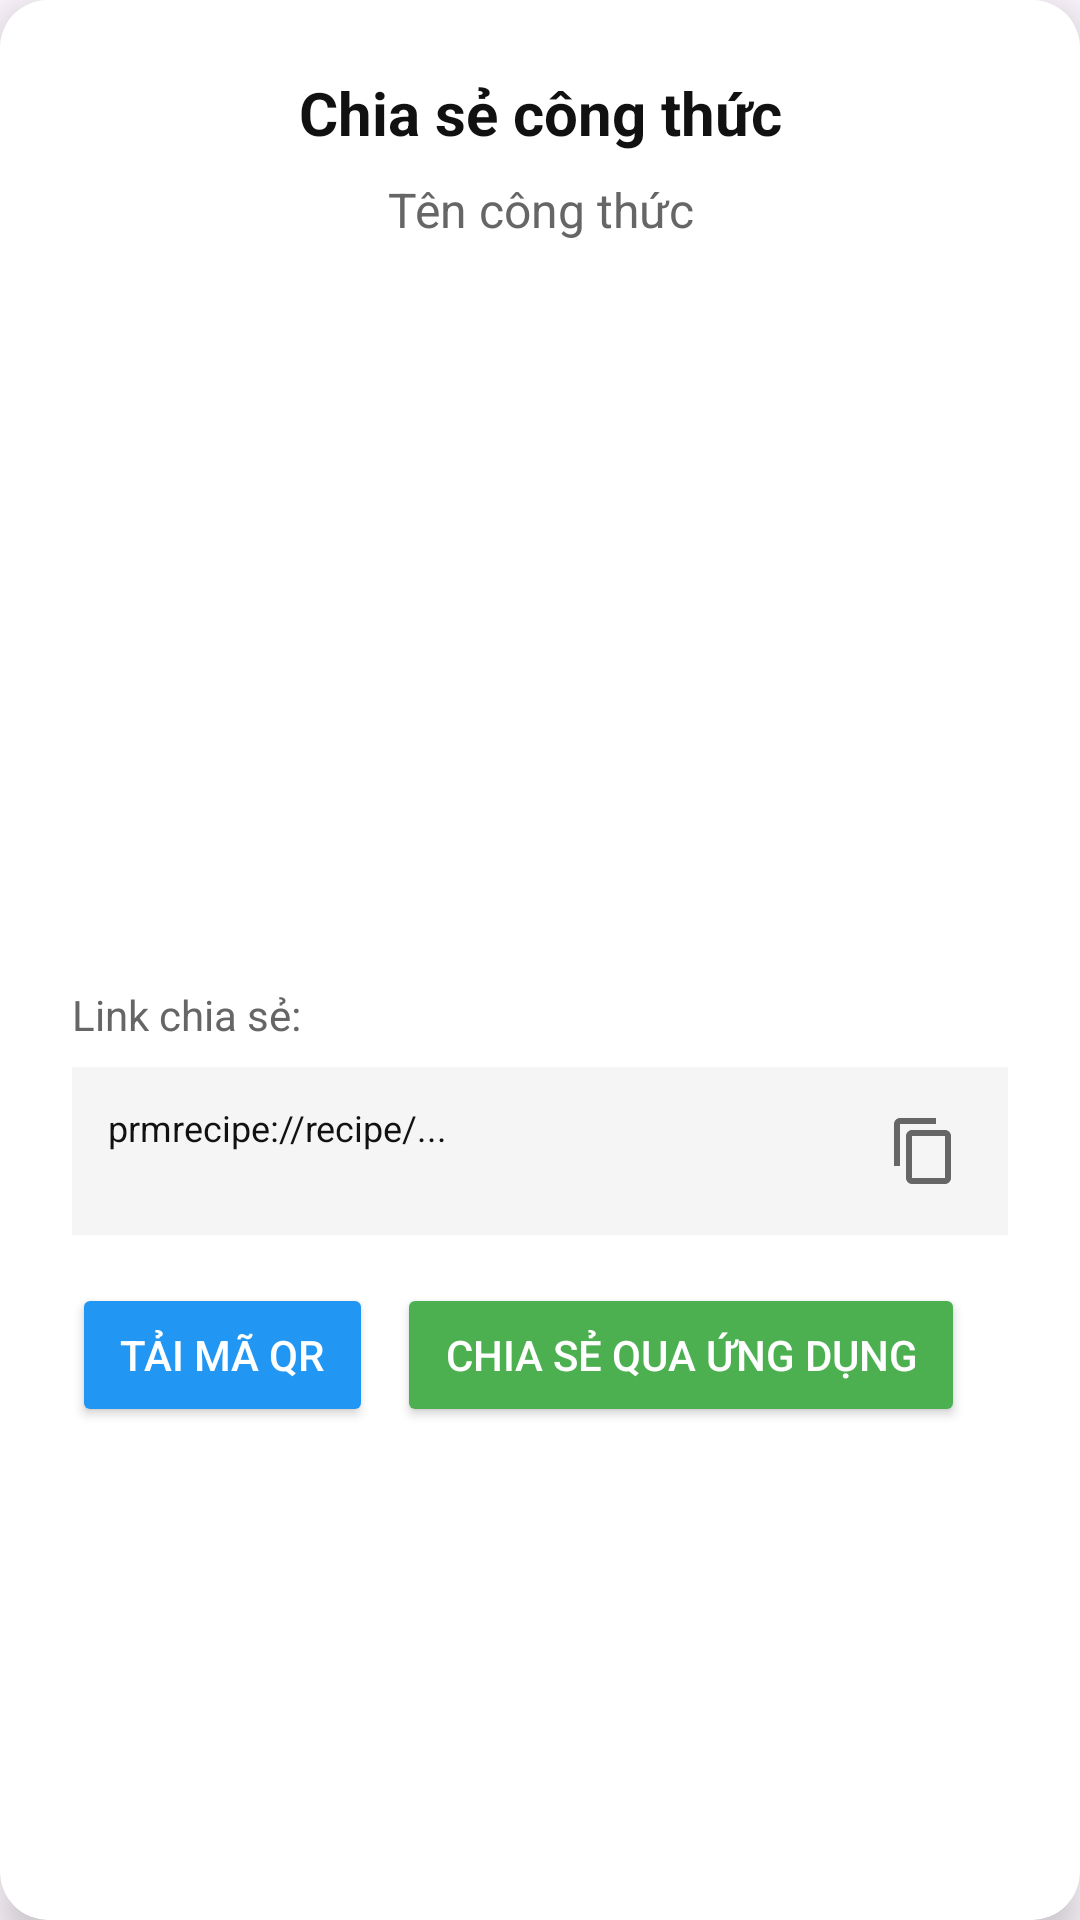

Here is an Android app screen rendered from its layout file. Give the layout XML and the strings, colors and styles it references.
<!-- AndroidManifest.xml: application theme Theme.PRM_G3 -->
<!-- res/layout/dialog_share_recipe.xml -->
<?xml version="1.0" encoding="utf-8"?>
<androidx.cardview.widget.CardView xmlns:android="http://schemas.android.com/apk/res/android"
    xmlns:app="http://schemas.android.com/apk/res-auto"
    android:layout_width="match_parent"
    android:layout_height="wrap_content"
    android:layout_margin="24dp"
    app:cardCornerRadius="16dp"
    app:cardElevation="8dp">

    <LinearLayout
        android:layout_width="match_parent"
        android:layout_height="wrap_content"
        android:orientation="vertical"
        android:padding="24dp"
        android:background="#FFFFFF">

        
        <TextView
            android:layout_width="match_parent"
            android:layout_height="wrap_content"
            android:text="Chia sẻ công thức"
            android:textSize="20sp"
            android:textStyle="bold"
            android:textColor="#111111"
            android:gravity="center"
            android:layout_marginBottom="8dp" />

        
        <TextView
            android:id="@+id/tvRecipeTitle"
            android:layout_width="match_parent"
            android:layout_height="wrap_content"
            android:text="Tên công thức"
            android:textSize="16sp"
            android:textColor="#666666"
            android:gravity="center"
            android:layout_marginBottom="24dp" />

        
        <ImageView
            android:id="@+id/imgQRCode"
            android:layout_width="200dp"
            android:layout_height="200dp"
            android:layout_gravity="center"
            android:layout_marginBottom="24dp"
            android:background="#FFFFFF"
            android:padding="8dp"
            android:contentDescription="QR Code" />

        
        <TextView
            android:layout_width="match_parent"
            android:layout_height="wrap_content"
            android:text="Link chia sẻ:"
            android:textSize="14sp"
            android:textColor="#666666"
            android:layout_marginBottom="8dp" />

        <LinearLayout
            android:layout_width="match_parent"
            android:layout_height="wrap_content"
            android:orientation="horizontal"
            android:background="#F5F5F5"
            android:padding="12dp"
            android:layout_marginBottom="16dp">

            <TextView
                android:id="@+id/tvShareLink"
                android:layout_width="0dp"
                android:layout_height="wrap_content"
                android:layout_weight="1"
                android:text="prmrecipe://recipe/..."
                android:textSize="12sp"
                android:textColor="#111111"
                android:singleLine="true"
                android:ellipsize="end" />

            <ImageButton
                android:id="@+id/btnCopyLink"
                android:layout_width="32dp"
                android:layout_height="32dp"
                android:src="@drawable/ic_copy"
                android:background="?attr/selectableItemBackgroundBorderless"
                android:contentDescription="Copy link"
                android:layout_marginStart="8dp" />
        </LinearLayout>

        
        <LinearLayout
            android:layout_width="match_parent"
            android:layout_height="wrap_content"
            android:orientation="horizontal"
            android:gravity="end">

            <Button
                android:id="@+id/btnDownloadQR"
                android:layout_width="wrap_content"
                android:layout_height="wrap_content"
                android:text="Tải mã QR"
                android:textColor="#FFFFFF"
                android:backgroundTint="#2196F3"
                android:layout_marginEnd="8dp"
                android:paddingStart="16dp"
                android:paddingEnd="16dp" />

            <Button
                android:id="@+id/btnShareViaApp"
                android:layout_width="wrap_content"
                android:layout_height="wrap_content"
                android:text="Chia sẻ qua ứng dụng"
                android:textColor="#FFFFFF"
                android:backgroundTint="#4CAF50"
                android:layout_marginEnd="8dp"
                android:paddingStart="16dp"
                android:paddingEnd="16dp" />

            <Button
                android:id="@+id/btnClose"
                android:layout_width="wrap_content"
                android:layout_height="wrap_content"
                android:text="Đóng"
                android:textColor="#666666"
                android:backgroundTint="#E0E0E0" />
        </LinearLayout>

    </LinearLayout>

</androidx.cardview.widget.CardView>
<!-- resources referenced by this layout -->
<resources>
  <!-- drawable ic_copy (drawable) -->
  <?xml version="1.0" encoding="utf-8"?>
  <vector xmlns:android="http://schemas.android.com/apk/res/android"
      android:width="24dp"
      android:height="24dp"
      android:viewportWidth="24"
      android:viewportHeight="24">
      <path
          android:fillColor="#666666"
          android:pathData="M16,1H4c-1.1,0 -2,0.9 -2,2v14h2V3h12V1zM19,5H8c-1.1,0 -2,0.9 -2,2v14c0,1.1 0.9,2 2,2h11c1.1,0 2,-0.9 2,-2V7c0,-1.1 -0.9,-2 -2,-2zM19,21H8V7h11v14z"/>
  </vector>
  <style name="Theme.PRM_G3" parent="Base.Theme.PRM_G3" />
  <style name="Base.Theme.PRM_G3" parent="Theme.Material3.DayNight.NoActionBar">
          
          
      </style>
</resources>
